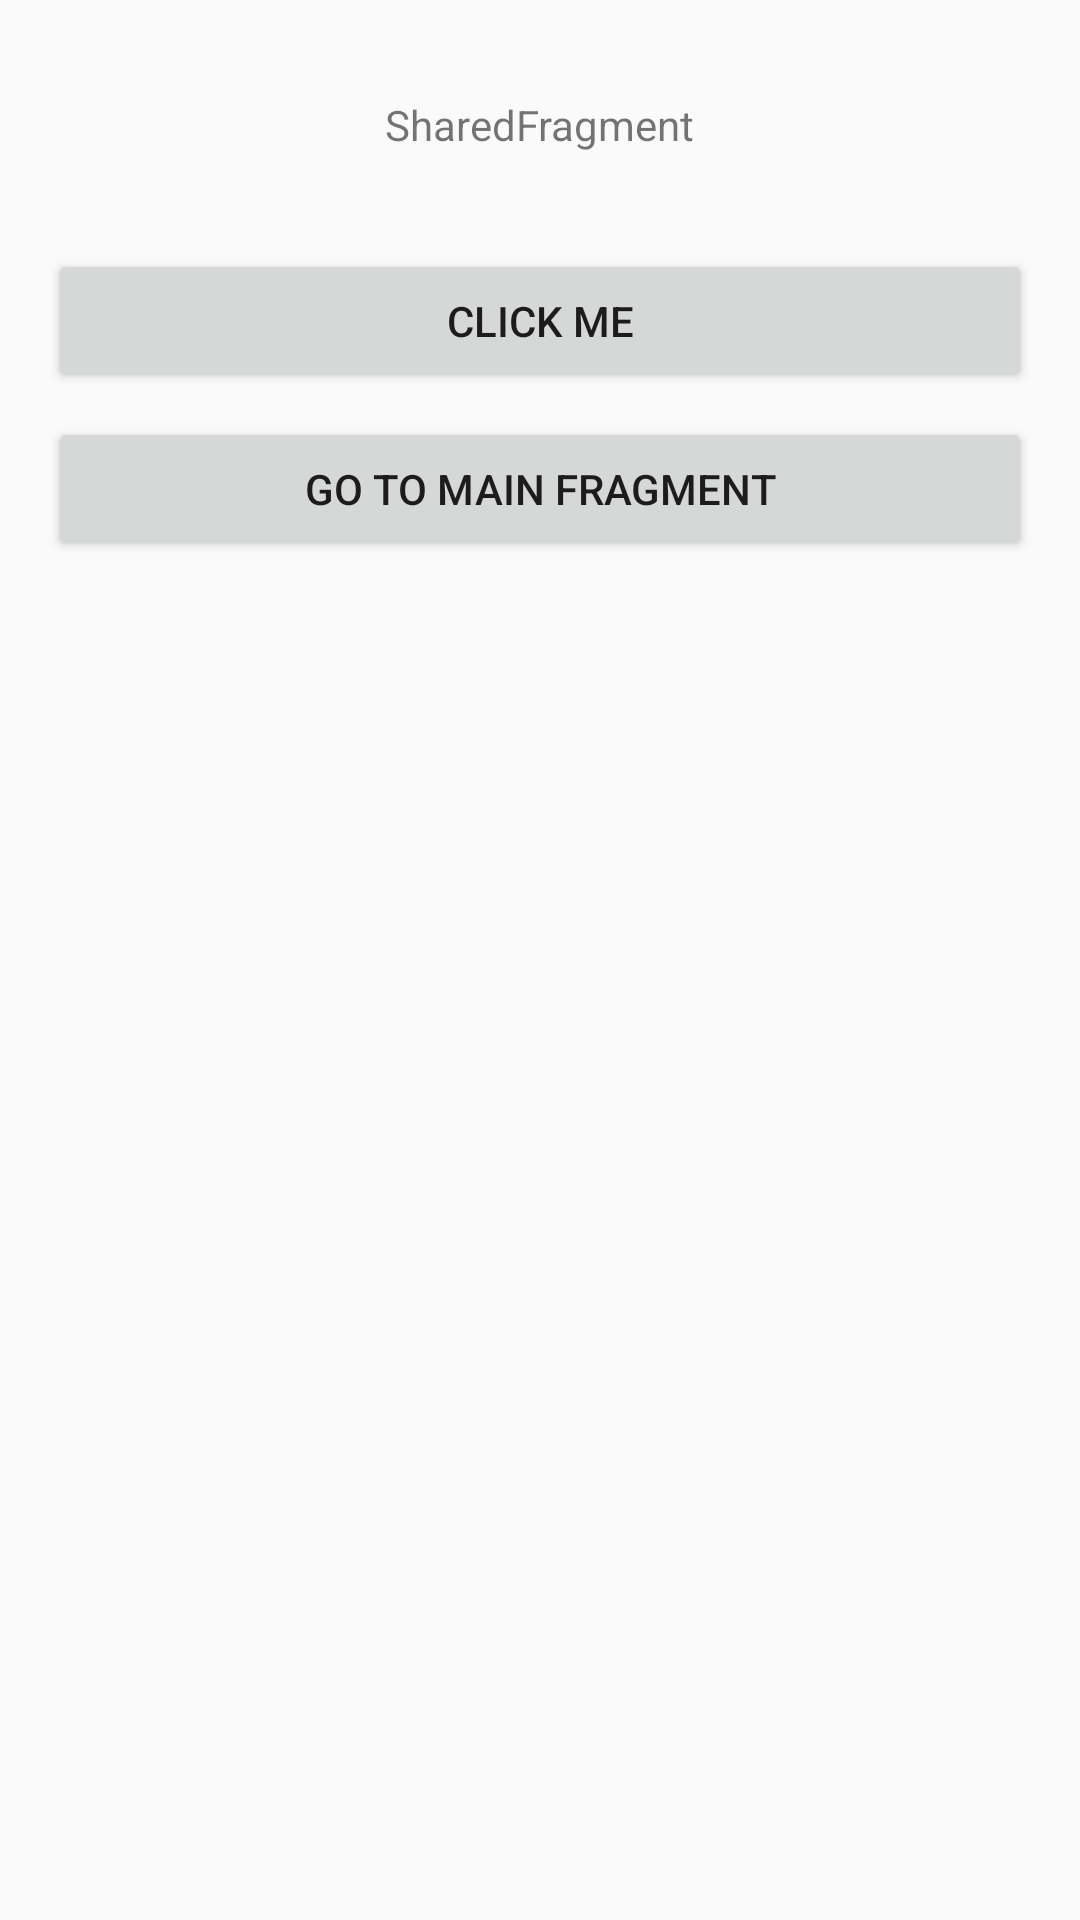

Write the Android layout XML for this screen, with the resource values it uses.
<!-- AndroidManifest.xml: application theme Theme.HandleLocalization -->
<!-- res/layout/fragment_second.xml -->
<?xml version="1.0" encoding="utf-8"?>
<LinearLayout xmlns:android="http://schemas.android.com/apk/res/android"
    xmlns:tools="http://schemas.android.com/tools"
    android:layout_width="match_parent"
    android:layout_height="match_parent"
    android:orientation="vertical"
    android:padding="16dp"
    tools:context=".ui.main.SecondFragment">

    <TextView
        android:id="@+id/textView2"
        android:layout_width="wrap_content"
        android:layout_height="wrap_content"
        android:text="SharedFragment"
        android:layout_gravity="center_horizontal"
        android:padding="16dp"/>

    <Button
        android:id="@+id/button2"
        android:layout_width="match_parent"
        android:layout_height="wrap_content"
        android:text="Click Me"
        android:layout_marginTop="16dp"/>

    <Button
        android:id="@+id/buttonGoToMain"
        android:layout_width="match_parent"
        android:layout_height="wrap_content"
        android:text="Go to Main Fragment"
        android:layout_marginTop="8dp"/>
</LinearLayout>
<!-- resources referenced by this layout -->
<resources>
  <style name="Theme.HandleLocalization" parent="Theme.AppCompat.DayNight.NoActionBar" />
</resources>
